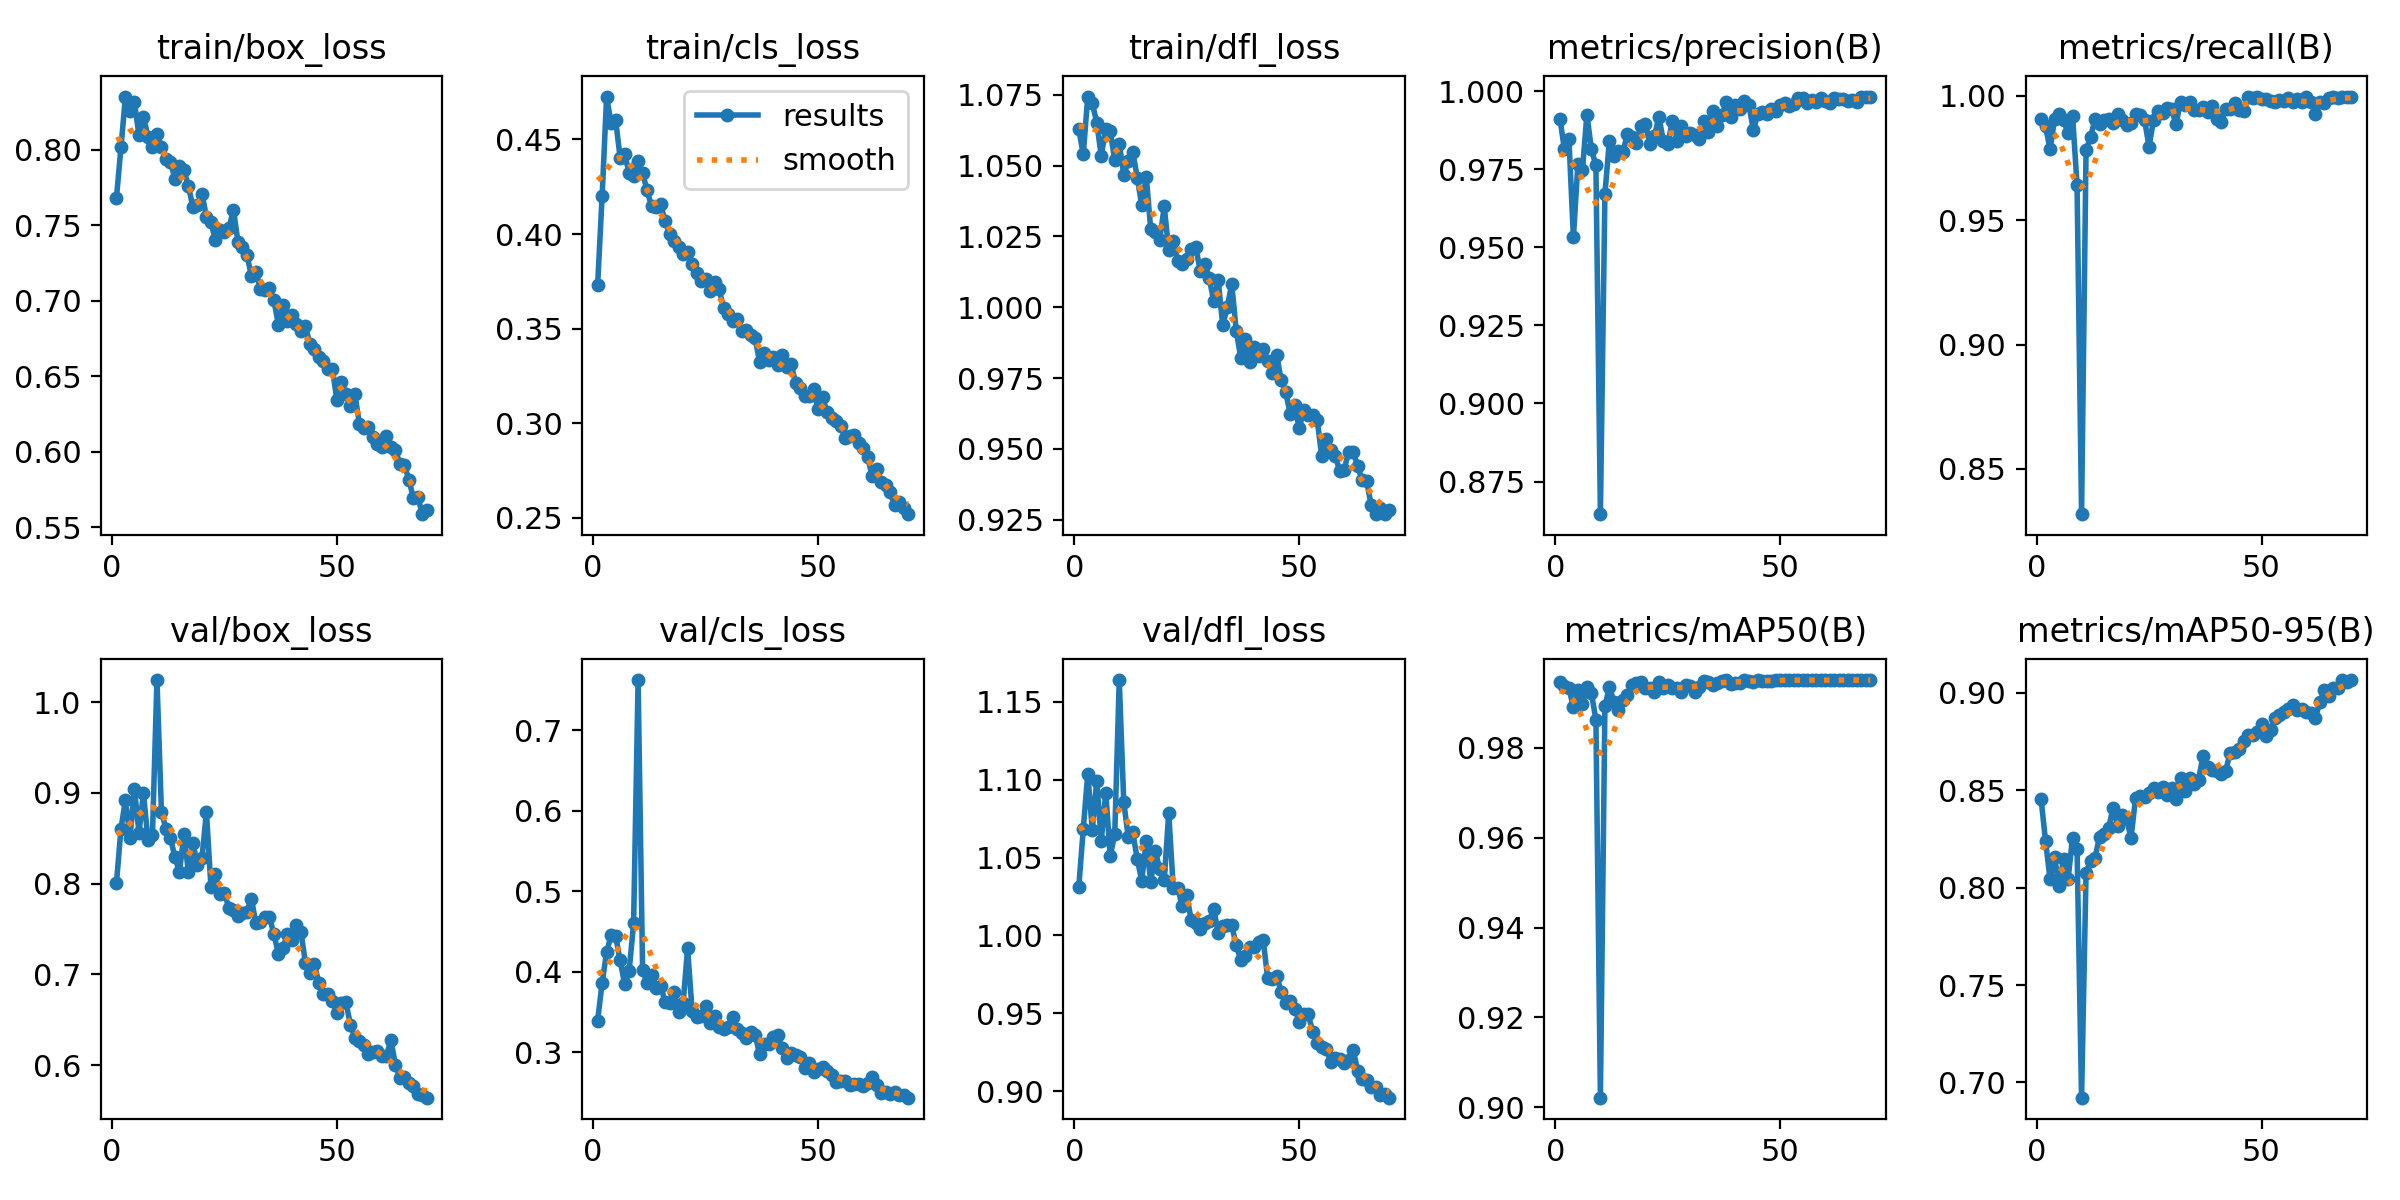

The data file committed next to this chart (first rows):
epoch, train/box_loss, train/cls_loss, train/dfl_loss, metrics/precision(B), metrics/recall(B), metrics/mAP50(B), metrics/mAP50-95(B), val/box_loss, val/cls_loss, val/dfl_loss, lr/pg0, lr/pg1, lr/pg2
1, 0.7684, 0.373, 1.063, 0.9912, 0.9908, 0.9946, 0.8455, 0.8008, 0.3393, 1.031, 0.0004096, 0.0004096, 0.0004096
2, 0.8016, 0.4199, 1.054, 0.9815, 0.9878, 0.9936, 0.8239, 0.8604, 0.3863, 1.068, 0.0008146, 0.0008146, 0.0008146
3, 0.8354, 0.4726, 1.074, 0.9848, 0.9784, 0.9932, 0.8043, 0.8923, 0.4243, 1.104, 0.001208, 0.001208, 0.001208
4, 0.8259, 0.4585, 1.072, 0.9532, 0.9906, 0.9889, 0.8157, 0.8502, 0.4457, 1.068, 0.001197, 0.001197, 0.001197
5, 0.8315, 0.4603, 1.065, 0.9768, 0.9926, 0.9928, 0.8011, 0.9043, 0.4446, 1.099, 0.001197, 0.001197, 0.001197
6, 0.8097, 0.4404, 1.053, 0.9747, 0.9904, 0.9898, 0.8146, 0.8559, 0.4144, 1.061, 0.001179, 0.001179, 0.001179
7, 0.8221, 0.4422, 1.063, 0.9925, 0.985, 0.9934, 0.8042, 0.8996, 0.3848, 1.092, 0.001162, 0.001162, 0.001162
8, 0.8087, 0.4322, 1.062, 0.9814, 0.9921, 0.9921, 0.8257, 0.848, 0.4007, 1.051, 0.001144, 0.001144, 0.001144
9, 0.802, 0.4309, 1.052, 0.9763, 0.9642, 0.9862, 0.82, 0.8539, 0.4602, 1.065, 0.001126, 0.001126, 0.001126
10, 0.8104, 0.4384, 1.058, 0.8646, 0.8318, 0.9022, 0.6922, 1.024, 0.7625, 1.164, 0.001109, 0.001109, 0.001109
11, 0.8022, 0.4321, 1.047, 0.9671, 0.9784, 0.9892, 0.8075, 0.879, 0.4018, 1.086, 0.001091, 0.001091, 0.001091
12, 0.7939, 0.4231, 1.052, 0.9842, 0.9833, 0.9935, 0.8138, 0.8606, 0.3859, 1.063, 0.001073, 0.001073, 0.001073
13, 0.7922, 0.4146, 1.055, 0.9791, 0.9909, 0.9901, 0.8155, 0.8502, 0.3967, 1.066, 0.001056, 0.001056, 0.001056
14, 0.7809, 0.4141, 1.046, 0.9807, 0.9886, 0.9883, 0.8262, 0.8291, 0.3805, 1.049, 0.001038, 0.001038, 0.001038
15, 0.7893, 0.4157, 1.036, 0.9806, 0.9903, 0.9906, 0.8278, 0.8128, 0.3824, 1.035, 0.00102, 0.00102, 0.00102
16, 0.7866, 0.4069, 1.046, 0.9863, 0.9906, 0.9916, 0.8304, 0.8541, 0.3629, 1.061, 0.001002, 0.001002, 0.001002
17, 0.776, 0.4001, 1.028, 0.9853, 0.9889, 0.994, 0.841, 0.8124, 0.3618, 1.034, 0.0009848, 0.0009848, 0.0009848
18, 0.762, 0.3966, 1.027, 0.9833, 0.9926, 0.9943, 0.8318, 0.8444, 0.3745, 1.054, 0.0009671, 0.0009671, 0.0009671
19, 0.7635, 0.3933, 1.024, 0.9889, 0.9904, 0.9947, 0.8373, 0.8205, 0.3496, 1.042, 0.0009495, 0.0009495, 0.0009495
20, 0.771, 0.3894, 1.036, 0.9897, 0.9883, 0.9932, 0.8356, 0.8279, 0.361, 1.036, 0.0009318, 0.0009318, 0.0009318
21, 0.7557, 0.3907, 1.02, 0.983, 0.989, 0.9932, 0.8255, 0.8788, 0.4291, 1.079, 0.0009141, 0.0009141, 0.0009141
22, 0.7523, 0.3842, 1.024, 0.9856, 0.9927, 0.9925, 0.846, 0.7964, 0.3518, 1.031, 0.0008964, 0.0008964, 0.0008964
23, 0.7401, 0.3797, 1.016, 0.9919, 0.9922, 0.9946, 0.847, 0.8106, 0.3441, 1.031, 0.0008787, 0.0008787, 0.0008787
24, 0.7468, 0.3752, 1.015, 0.984, 0.9904, 0.9932, 0.8466, 0.7881, 0.345, 1.019, 0.0008611, 0.0008611, 0.0008611
25, 0.7457, 0.3761, 1.017, 0.9832, 0.9795, 0.9938, 0.8486, 0.7894, 0.3573, 1.026, 0.0008434, 0.0008434, 0.0008434
26, 0.7482, 0.37, 1.021, 0.9906, 0.9904, 0.9932, 0.8513, 0.7731, 0.3361, 1.01, 0.0008257, 0.0008257, 0.0008257
27, 0.7605, 0.3744, 1.021, 0.9841, 0.9937, 0.9932, 0.8489, 0.7708, 0.3457, 1.008, 0.000808, 0.000808, 0.000808
28, 0.7392, 0.3707, 1.013, 0.9888, 0.9932, 0.9923, 0.8516, 0.7641, 0.3314, 1.004, 0.0007904, 0.0007904, 0.0007904
29, 0.7359, 0.3611, 1.015, 0.9857, 0.9953, 0.9938, 0.8475, 0.7674, 0.329, 1.008, 0.0007727, 0.0007727, 0.0007727
30, 0.7306, 0.3578, 1.01, 0.9868, 0.9946, 0.9937, 0.851, 0.7692, 0.3314, 1.009, 0.000755, 0.000755, 0.000755
31, 0.7164, 0.3538, 1.002, 0.986, 0.9886, 0.9923, 0.8453, 0.783, 0.344, 1.017, 0.0007373, 0.0007373, 0.0007373
32, 0.7194, 0.3553, 1.01, 0.9848, 0.9975, 0.9934, 0.8561, 0.7561, 0.3295, 1.001, 0.0007196, 0.0007196, 0.0007196
33, 0.7077, 0.349, 0.9936, 0.9906, 0.9962, 0.9947, 0.8494, 0.7582, 0.3239, 1.006, 0.000702, 0.000702, 0.000702
34, 0.7071, 0.3493, 1, 0.9869, 0.9976, 0.9946, 0.8564, 0.7628, 0.3178, 1.006, 0.0006843, 0.0006843, 0.0006843
35, 0.7084, 0.3465, 1.008, 0.9937, 0.9943, 0.9939, 0.8534, 0.7636, 0.3256, 1.006, 0.0006666, 0.0006666, 0.0006666
36, 0.7003, 0.345, 0.9918, 0.9889, 0.9941, 0.9943, 0.8555, 0.744, 0.3221, 0.9938, 0.0006489, 0.0006489, 0.0006489
37, 0.6841, 0.3326, 0.9823, 0.9923, 0.9953, 0.9948, 0.8676, 0.7227, 0.2974, 0.9842, 0.0006312, 0.0006312, 0.0006312
38, 0.6975, 0.337, 0.9888, 0.9966, 0.9935, 0.995, 0.8622, 0.7288, 0.3106, 0.9868, 0.0006136, 0.0006136, 0.0006136
39, 0.6866, 0.3337, 0.9807, 0.9919, 0.9958, 0.9942, 0.8606, 0.7449, 0.3105, 0.9925, 0.0005959, 0.0005959, 0.0005959
40, 0.6907, 0.3349, 0.9861, 0.9958, 0.9906, 0.9944, 0.8598, 0.7381, 0.3191, 0.9925, 0.0005782, 0.0005782, 0.0005782
41, 0.685, 0.331, 0.9827, 0.9942, 0.9894, 0.9944, 0.8584, 0.7549, 0.3212, 0.9956, 0.0005605, 0.0005605, 0.0005605
42, 0.6801, 0.3362, 0.9852, 0.9968, 0.9947, 0.9949, 0.8598, 0.7469, 0.3053, 0.9968, 0.0005429, 0.0005429, 0.0005429
43, 0.6833, 0.3299, 0.9809, 0.9956, 0.9947, 0.9949, 0.869, 0.713, 0.2927, 0.9724, 0.0005252, 0.0005252, 0.0005252
44, 0.6712, 0.3315, 0.9768, 0.9877, 0.997, 0.9947, 0.8696, 0.7019, 0.2998, 0.972, 0.0005075, 0.0005075, 0.0005075
45, 0.6684, 0.3215, 0.9832, 0.9928, 0.9943, 0.995, 0.8713, 0.7109, 0.2966, 0.9741, 0.0004898, 0.0004898, 0.0004898
46, 0.6627, 0.3185, 0.9742, 0.9932, 0.9939, 0.9949, 0.8755, 0.6903, 0.2936, 0.9635, 0.0004721, 0.0004721, 0.0004721
47, 0.6604, 0.3145, 0.9701, 0.9928, 0.9995, 0.9948, 0.8782, 0.6781, 0.281, 0.9564, 0.0004545, 0.0004545, 0.0004545
48, 0.6547, 0.3146, 0.9624, 0.9944, 0.9993, 0.9947, 0.8782, 0.6784, 0.2865, 0.9576, 0.0004368, 0.0004368, 0.0004368
49, 0.6549, 0.3181, 0.9656, 0.9937, 0.9997, 0.995, 0.88, 0.6706, 0.2756, 0.953, 0.0004191, 0.0004191, 0.0004191
50, 0.6341, 0.3075, 0.9573, 0.9956, 0.9986, 0.995, 0.8838, 0.6571, 0.2792, 0.9446, 0.0004014, 0.0004014, 0.0004014
51, 0.6463, 0.3139, 0.9638, 0.9963, 0.9986, 0.995, 0.878, 0.6679, 0.2815, 0.9495, 0.0003837, 0.0003837, 0.0003837
52, 0.6382, 0.3058, 0.9621, 0.9954, 0.998, 0.995, 0.881, 0.6696, 0.2762, 0.9494, 0.0003661, 0.0003661, 0.0003661
53, 0.6306, 0.303, 0.9619, 0.9959, 0.9975, 0.995, 0.887, 0.6445, 0.2715, 0.9379, 0.0003484, 0.0003484, 0.0003484
54, 0.638, 0.301, 0.9603, 0.9977, 0.9984, 0.995, 0.8887, 0.6302, 0.2637, 0.9309, 0.0003307, 0.0003307, 0.0003307
55, 0.6186, 0.2985, 0.9475, 0.9978, 0.9979, 0.995, 0.8904, 0.6267, 0.2645, 0.9283, 0.000313, 0.000313, 0.000313
56, 0.616, 0.2924, 0.9535, 0.9963, 0.9992, 0.995, 0.8919, 0.6219, 0.2647, 0.9273, 0.0002954, 0.0002954, 0.0002954
57, 0.6162, 0.2933, 0.9496, 0.9973, 0.9977, 0.995, 0.8939, 0.6128, 0.2599, 0.919, 0.0002777, 0.0002777, 0.0002777
58, 0.6095, 0.294, 0.9477, 0.9965, 0.9986, 0.995, 0.8912, 0.6141, 0.2608, 0.9214, 0.00026, 0.00026, 0.00026
59, 0.605, 0.2897, 0.9423, 0.9979, 0.9977, 0.995, 0.8919, 0.6156, 0.2609, 0.9208, 0.0002423, 0.0002423, 0.0002423
60, 0.6031, 0.2872, 0.9427, 0.9967, 0.9995, 0.995, 0.8903, 0.6102, 0.2584, 0.9178, 0.0002246, 0.0002246, 0.0002246
... 10 more rows
